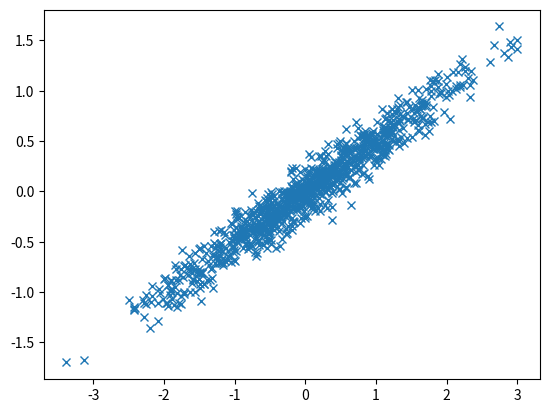
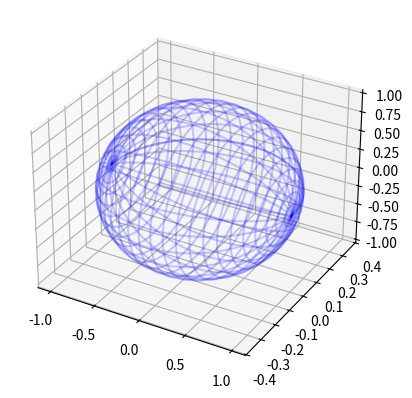

Generate these figures, in order, with matplotlib: (Note: this script raises an exception after producing the figures.)
###############################################################################
# drawtools.py
# Some drawing tools.
###############################################################################

import numpy as np
import numpy.linalg as linalg

import scipy as sp
import scipy.constants

import matplotlib as mplot
import matplotlib.pyplot as plt
from mpl_toolkits.mplot3d import Axes3D

def auto_axes_robust(ax, datax, datay, prop=0.95, verbose=False):
    '''
    auto_axes_robust
    Automatically adjust the axes of a plot, but be robust to outliers. Make
    sure that at most the proportion of the data given by 'prop' is actually
    displayed.
    '''
    def _find_robust_range(data, prop=0.95):
        '''
        _find_robust_range
        Required function by auto_axes_robust.
        '''
        numpoints = np.prod(data.shape)
        threshold = prop * numpoints
        r = max([np.abs(np.max(data)), np.abs(np.min(data))])

        while(np.sum(np.abs(data) < r) > threshold):
            r *= 0.9

        return r, np.sum(np.abs(data) < r) / numpoints

    rx, fx = _find_robust_range(datax, prop)
    ry, fy = _find_robust_range(datay, prop)
    ax.set_xlim(-rx, rx)
    ax.set_ylim(-ry, ry)

    if (verbose):
        print('At the least %f is displayed.' % (fx * fy))


def GenEllipsoid(A, c=[0,0,0], divs=100):
    """
    Calculate the mesh for an ellipse. Points satisfy (x-c)'A(x-c) = 1. In
    other words, A is the *precision* matrix when plotting a Gaussian.

    Args:
        A: 3x3 matrix describing the ellipse.
        c: Centre of the ellipse.

    Returns:
        (x, y, z): Tuple of 2x2 grids containing the x, y and z coordinates for
                   the points on the mesh.
    """
    # find the rotation matrix and radii of the axes
    _, s, rotation = linalg.svd(A)
    radii = 1.0/np.sqrt(s)

    # now carry on with EOL's answer
    u = np.linspace(0.0, 2.0 * np.pi, divs)
    v = np.linspace(0.0, np.pi, divs)
    x = radii[0] * np.outer(np.cos(u), np.sin(v))
    y = radii[1] * np.outer(np.sin(u), np.sin(v))
    z = radii[2] * np.outer(np.ones_like(u), np.cos(v))
    for i in range(len(x)):
        for j in range(len(x)):
            [x[i,j],y[i,j],z[i,j]] = np.dot([x[i,j],y[i,j],z[i,j]], rotation) + c

    return (x, y, z)


def DrawCovarianceContour (ax, A, c=[0,0]):
    """
    Draw an ellipse for a Gaussian with *precision* matrix A.

    Args:
        A: 2x2 matrix describing the ellipse.
        c: Centre of the ellipse.
    """
    lab, l = linalg.eig(linalg.inv(A))

    ell = mplot.patches.Ellipse(xy=c,
                                width=np.sqrt(lab[0])*4,
                                height=np.sqrt(lab[1])*4,
                                angle=-np.arctan2(l[0,1], l[0,0]) / sp.constants.pi * 180)

    ell.set_facecolor([1, 1, 1])

    ax.add_artist(ell)


if __name__ == "__main__":
    import numpy.random as rnd

    A = rnd.randn(2, 2)
    A = A.dot(A.T)

    d = rnd.multivariate_normal(np.zeros(2), A, 1000)

    fig = plt.figure(1)
    plt.clf()
    plt.plot(d[:, 0], d[:, 1], 'x')
    ax = plt.gca()
    DrawCovarianceContour(ax, linalg.inv(A))

    A = np.array([[1,0,0],[0,8,0],[0,0,1]])
    center = [0,0,0]
    x, y, z = GenEllipsoid(A, center)

    plt.show()
    plt.ion()
    fig = plt.figure(2)
    ax = fig.add_subplot(111, projection='3d')
    wframe = ax.plot_wireframe(x, y, z,  rstride=4, cstride=4, color='b', alpha=0.2)
    ax.axis([-5, 5, -5, 5])
    ax.set_zlim3d(-5, 5)

    A = np.array([[1., 0., 0.],[0., 1., 0.], [0., 0., 1.]])
    for _ in range(50):
        if wframe is not None:
            ax.collections.remove(wframe)

        x, y, z = GenEllipsoid(A, divs=20)
        wframe = ax.plot_wireframe(x, y, z)
        ax.axis([-2, 2, -2, 2])
        ax.set_zlim3d(-2, 2)
        plt.draw()
        A[1, 1] = A[1,1] * 0.9
